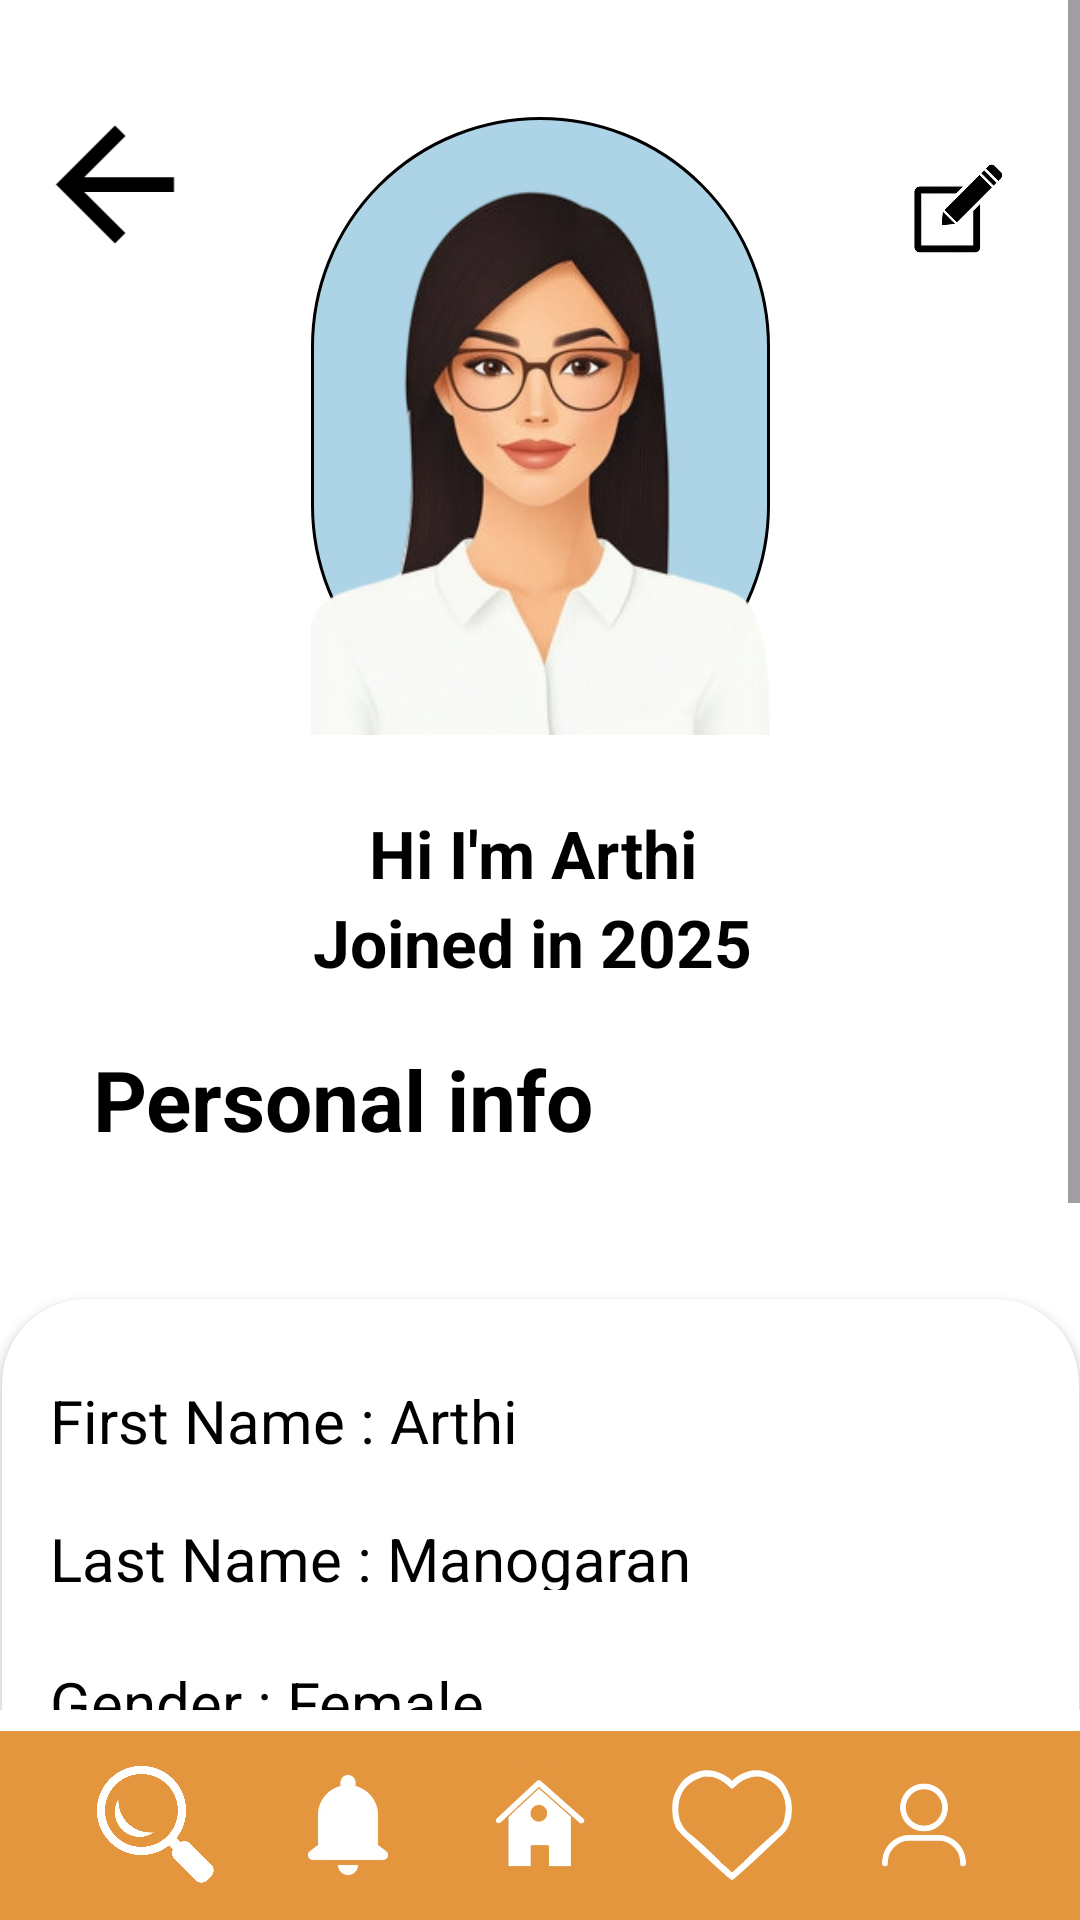

Android layout source for this screen:
<!-- AndroidManifest.xml: application theme Theme.My_Coffee_shop -->
<!-- res/layout/activity_main14.xml -->
<?xml version="1.0" encoding="utf-8"?>
<androidx.constraintlayout.widget.ConstraintLayout xmlns:android="http://schemas.android.com/apk/res/android"
    xmlns:app="http://schemas.android.com/apk/res-auto"
    xmlns:tools="http://schemas.android.com/tools"
    android:id="@+id/main"
    android:layout_width="match_parent"
    android:layout_height="match_parent"
    android:background="@color/white"
    tools:context=".MainActivity14">

    <ScrollView
        android:layout_width="match_parent"
        android:layout_height="0dp"
        app:layout_constraintTop_toTopOf="parent"
        app:layout_constraintBottom_toTopOf="@+id/navigationBar"
        app:layout_constraintStart_toStartOf="parent"
        app:layout_constraintEnd_toEndOf="parent">

        <androidx.constraintlayout.widget.ConstraintLayout
            android:layout_width="match_parent"
            android:layout_height="wrap_content">

            
            <ImageView
                android:id="@+id/profileImage"
                android:layout_width="153dp"
                android:layout_height="206dp"
                android:layout_marginTop="38dp"
                android:layout_marginBottom="12dp"
                android:background="@drawable/profile_back"
                android:scaleType="centerCrop"
                android:src="@drawable/profie"
                app:layout_constraintBottom_toTopOf="@+id/profileTitle"
                app:layout_constraintEnd_toEndOf="parent"
                app:layout_constraintStart_toStartOf="parent"
                app:layout_constraintTop_toTopOf="parent" />

            

            
            <ImageView
                android:id="@+id/editProfileButton"
                android:layout_width="53dp"
                android:layout_height="51dp"
                android:layout_marginTop="44dp"
                android:layout_marginEnd="16dp"
                android:layout_marginBottom="338dp"
                android:contentDescription="@string/edit_profile"
                android:src="@drawable/edit"
                app:layout_constraintBottom_toTopOf="@+id/personalInfoCard"
                app:layout_constraintEnd_toEndOf="parent"
                app:layout_constraintTop_toTopOf="parent" />

            <TextView
                android:id="@+id/profileTitle"
                android:layout_width="wrap_content"
                android:layout_height="wrap_content"
                android:layout_marginTop="12dp"
                android:layout_marginBottom="9dp"
                android:fontFamily="sans-serif"
                android:gravity="center"
                android:lineSpacingExtra="4dp"
                android:text="@string/profile_title"
                android:textColor="@color/black"
                android:textSize="22sp"
                android:textStyle="bold"
                app:layout_constraintBottom_toTopOf="@+id/personalInfoHeader"
                app:layout_constraintEnd_toEndOf="parent"
                app:layout_constraintHorizontal_bias="0.488"
                app:layout_constraintStart_toStartOf="parent"
                app:layout_constraintTop_toBottomOf="@id/profileImage" />

            <TextView
                android:id="@+id/personalInfoHeader"
                android:layout_width="wrap_content"
                android:layout_height="wrap_content"
                android:layout_marginTop="9dp"
                android:layout_marginBottom="48dp"
                android:fontFamily="sans-serif"
                android:text="@string/personal_info"
                android:textColor="@color/black"
                android:textSize="28sp"
                android:textStyle="bold"
                app:layout_constraintBottom_toTopOf="@+id/personalInfoCard"
                app:layout_constraintEnd_toEndOf="parent"
                app:layout_constraintHorizontal_bias="0.161"
                app:layout_constraintStart_toStartOf="parent"
                app:layout_constraintTop_toBottomOf="@+id/profileTitle"
                tools:ignore="MissingConstraints" />

            <androidx.cardview.widget.CardView
                android:id="@+id/personalInfoCard"
                android:layout_width="359dp"
                android:layout_height="377dp"
                android:layout_marginTop="48dp"
                android:elevation="4dp"
                app:cardBackgroundColor="@color/cardview_light_background"
                app:cardCornerRadius="28dp"
                app:layout_constraintEnd_toEndOf="parent"
                app:layout_constraintStart_toStartOf="parent"
                app:layout_constraintTop_toBottomOf="@id/personalInfoHeader">

                <LinearLayout
                    android:layout_width="match_parent"
                    android:layout_height="396dp"
                    android:orientation="vertical"
                    android:padding="16dp">

                    
                    <TextView
                        android:id="@+id/firstName"
                        android:layout_width="326dp"
                        android:layout_height="wrap_content"
                        android:layout_marginTop="11dp"
                        android:fontFamily="sans-serif"
                        android:text="@string/first_name"
                        android:textColor="@color/black"
                        android:textSize="20sp" />

                    
                    <TextView
                        android:id="@+id/lastName"
                        android:layout_width="match_parent"
                        android:layout_height="24dp"
                        android:layout_marginTop="19dp"
                        android:fontFamily="sans-serif"
                        android:text="@string/last_name"
                        android:textColor="@color/black"
                        android:textSize="20sp" />

                    
                    <TextView
                        android:id="@+id/gender"
                        android:layout_width="match_parent"
                        android:layout_height="23dp"
                        android:layout_marginTop="24dp"
                        android:fontFamily="sans-serif"
                        android:text="@string/gender"
                        android:textColor="@color/black"
                        android:textSize="20sp" />

                    
                    <TextView
                        android:id="@+id/email"
                        android:layout_width="match_parent"
                        android:layout_height="23dp"
                        android:layout_marginTop="25dp"
                        android:fontFamily="sans-serif"
                        android:text="@string/email"
                        android:textColor="@color/black"
                        android:textSize="20sp" />

                    
                    <TextView
                        android:id="@+id/contactNumber"
                        android:layout_width="match_parent"
                        android:layout_height="23dp"
                        android:layout_marginTop="28dp"
                        android:fontFamily="sans-serif"
                        android:text="@string/contact_number"
                        android:textColor="@color/black"
                        android:textSize="20sp" />

                    
                    <TextView
                        android:id="@+id/address"
                        android:layout_width="match_parent"
                        android:layout_height="23dp"
                        android:layout_marginTop="24dp"
                        android:fontFamily="sans-serif"
                        android:text="@string/address"
                        android:textColor="@color/black"
                        android:textSize="20sp" />

                    
                    <TextView
                        android:id="@+id/lastOrderId"
                        android:layout_width="match_parent"
                        android:layout_height="23dp"
                        android:layout_marginTop="26dp"
                        android:fontFamily="sans-serif"
                        android:text="@string/last_order_id"
                        android:textColor="@color/black"
                        android:textSize="20sp" />

                    <Button
                        android:id="@+id/button"
                        android:layout_width="169dp"
                        android:layout_height="48dp"
                        android:layout_marginTop="14dp"
                        android:layout_marginBottom="74dp"
                        android:backgroundTint="@color/coffee_primary"
                        android:text="@string/log_out" />

                </LinearLayout>

            </androidx.cardview.widget.CardView>

            <ImageView
                android:id="@+id/imageView2"
                android:layout_width="70dp"
                android:layout_height="59dp"
                android:layout_marginStart="16dp"
                android:layout_marginTop="25dp"
                android:layout_marginEnd="43dp"
                android:layout_marginBottom="250dp"
                app:layout_constraintBottom_toTopOf="@+id/personalInfoHeader"
                app:layout_constraintEnd_toStartOf="@+id/profileImage"
                app:layout_constraintStart_toStartOf="parent"
                app:layout_constraintTop_toTopOf="parent"
                app:srcCompat="@drawable/back_btn" />

        </androidx.constraintlayout.widget.ConstraintLayout>

    </ScrollView>

    
    <include
        android:id="@+id/navigationBar"
        layout="@layout/activity_main10"
        android:layout_width="match_parent"
        android:layout_height="70dp"
        app:layout_constraintBottom_toBottomOf="parent"
        app:layout_constraintEnd_toEndOf="parent"
        app:layout_constraintStart_toStartOf="parent" />

</androidx.constraintlayout.widget.ConstraintLayout>
<!-- res/layout/activity_main10.xml (included above) -->
<?xml version="1.0" encoding="utf-8"?>
<androidx.constraintlayout.widget.ConstraintLayout
    xmlns:android="http://schemas.android.com/apk/res/android"
    xmlns:app="http://schemas.android.com/apk/res-auto"
    xmlns:tools="http://schemas.android.com/tools"
    android:id="@+id/main"
    android:layout_width="match_parent"
    android:layout_height="match_parent"
    tools:context=".MainActivity10">

    
    <FrameLayout
        android:id="@+id/main_container"
        android:layout_width="match_parent"
        android:layout_height="0dp"
        app:layout_constraintTop_toTopOf="parent"
        app:layout_constraintBottom_toTopOf="@id/bottom_navigation"
        app:layout_constraintStart_toStartOf="parent"
        app:layout_constraintEnd_toEndOf="parent" />

    
    <LinearLayout
        android:id="@+id/bottom_navigation"
        android:layout_width="match_parent"
        android:layout_height="63dp"
        android:background="@color/coffee_primary"
        android:orientation="horizontal"
        android:gravity="center"
        android:paddingHorizontal="20dp"
        app:layout_constraintBottom_toBottomOf="parent"
        app:layout_constraintStart_toStartOf="parent"
        app:layout_constraintEnd_toEndOf="parent">

        
        <LinearLayout
            android:id="@+id/nav_search"
            android:layout_width="0dp"
            android:layout_height="match_parent"
            android:layout_weight="1"
            android:background="?android:attr/selectableItemBackground"
            android:clickable="true"
            android:focusable="true"
            android:gravity="center"
            android:orientation="vertical">

            <ImageView
                android:layout_width="40dp"
                android:layout_height="40dp"
                android:src="@drawable/search"
                android:contentDescription="@string/nav_search" />
        </LinearLayout>

        


        
        <LinearLayout
            android:id="@+id/nav_notifications"
            android:layout_width="0dp"
            android:layout_height="match_parent"
            android:layout_weight="1"
            android:background="?android:attr/selectableItemBackground"
            android:clickable="true"
            android:focusable="true"
            android:gravity="center"
            android:orientation="vertical">

            <ImageView
                android:layout_width="40dp"
                android:layout_height="40dp"
                android:src="@drawable/notifcation"
                android:contentDescription="@string/nav_notifications" />
        </LinearLayout>

        <LinearLayout
            android:id="@+id/nav_home"
            android:layout_width="0dp"
            android:layout_height="match_parent"
            android:layout_weight="1"
            android:background="?android:attr/selectableItemBackground"
            android:clickable="true"
            android:focusable="true"
            android:gravity="center"
            android:orientation="vertical">

            <ImageView
                android:layout_width="40dp"
                android:layout_height="40dp"
                android:src="@drawable/home"
                android:contentDescription="@string/nav_home" />
        </LinearLayout>

        
        <LinearLayout
            android:id="@+id/nav_favorites"
            android:layout_width="0dp"
            android:layout_height="match_parent"
            android:layout_weight="1"
            android:background="?android:attr/selectableItemBackground"
            android:clickable="true"
            android:focusable="true"
            android:gravity="center"
            android:orientation="vertical">

            <ImageView
                android:layout_width="40dp"
                android:layout_height="40dp"
                android:src="@drawable/favourite"
                android:contentDescription="@string/nav_favorites" />
        </LinearLayout>

        
        <LinearLayout
            android:id="@+id/nav_profile"
            android:layout_width="0dp"
            android:layout_height="match_parent"
            android:layout_weight="1"
            android:background="?android:attr/selectableItemBackground"
            android:clickable="true"
            android:focusable="true"
            android:gravity="center"
            android:orientation="vertical">

            <ImageView
                android:layout_width="40dp"
                android:layout_height="40dp"
                android:src="@drawable/profile"
                android:contentDescription="@string/nav_profile" />
        </LinearLayout>

    </LinearLayout>

</androidx.constraintlayout.widget.ConstraintLayout>
<!-- resources referenced by this layout -->
<resources>
  <color name="black">#FF000000</color>
  <color name="coffee_primary">#E3963E</color>
  <color name="white">#FFFFFFFF</color>
  <!-- drawable back_btn (drawable) -->
  <?xml version="1.0" encoding="utf-8"?>
  <selector xmlns:android="http://schemas.android.com/apk/res/android">
      <item>
          <vector xmlns:android="http://schemas.android.com/apk/res/android"
              android:width="24dp"
              android:height="24dp"
              android:viewportWidth="24"
              android:viewportHeight="24">
  
              <path
                  android:fillColor="#000000"
                  android:pathData="M20,11H7.83l5.59-5.59L12,4l-8,8 8,8 1.41-1.41L7.83,13H20v-2z" />
          </vector>
      </item>
  
  </selector>
  <!-- drawable edit: png bitmap (drawable, 96573 bytes) -->
  <!-- drawable favourite: png bitmap (drawable, 21395 bytes) -->
  <!-- drawable home: png bitmap (drawable, 13139 bytes) -->
  <!-- drawable notifcation: png bitmap (drawable, 7812 bytes) -->
  <!-- drawable profie: png bitmap (drawable, 73974 bytes) -->
  <!-- drawable profile: png bitmap (drawable, 14967 bytes) -->
  <!-- drawable profile_back (drawable) -->
  <?xml version="1.0" encoding="utf-8"?>
  <selector xmlns:android="http://schemas.android.com/apk/res/android">
      <item>
          <shape xmlns:android="http://schemas.android.com/apk/res/android">
              <solid android:color="#ADD4E6" />
              <corners android:radius="100dp" />
              <stroke
                  android:width="1dp"
                  android:color="#000000" />
          </shape>
      </item>
  
  </selector>
  <!-- drawable search: png bitmap (drawable, 66241 bytes) -->
  <string name="address">Address: Neliyadi , Jaffna</string>
  <string name="contact_number">Contact No: 077 111 1111</string>
  <string name="edit_profile">Edit Profile</string>
  <string name="email">Email: arthi2001@gmail.com</string>
  <string name="first_name">First Name : Arthi</string>
  <string name="gender">Gender : Female</string>
  <string name="last_name">Last Name : Manogaran</string>
  <string name="last_order_id">Last Order ID: 4352 2748 3920</string>
  <string name="log_out">LOG OUT</string>
  <string name="nav_favorites">Favorites</string>
  <string name="nav_home">Home</string>
  <string name="nav_notifications">Notifications</string>
  <string name="nav_profile">Profile</string>
  <string name="nav_search">Search</string>
  <string name="personal_info">Personal info</string>
  <string name="profile_title">Hi I\'m Arthi\nJoined in 2025</string>
  <style name="Theme.My_Coffee_shop" parent="Base.Theme.My_Coffee_shop" />
  <style name="Base.Theme.My_Coffee_shop" parent="Theme.Material3.DayNight.NoActionBar">
          <item name="colorPrimary">#FFFF</item>
          <item name="colorSecondary">@color/coffee_secondary</item>
  
      </style>
  <color name="coffee_secondary">#A67B5B</color>
</resources>
